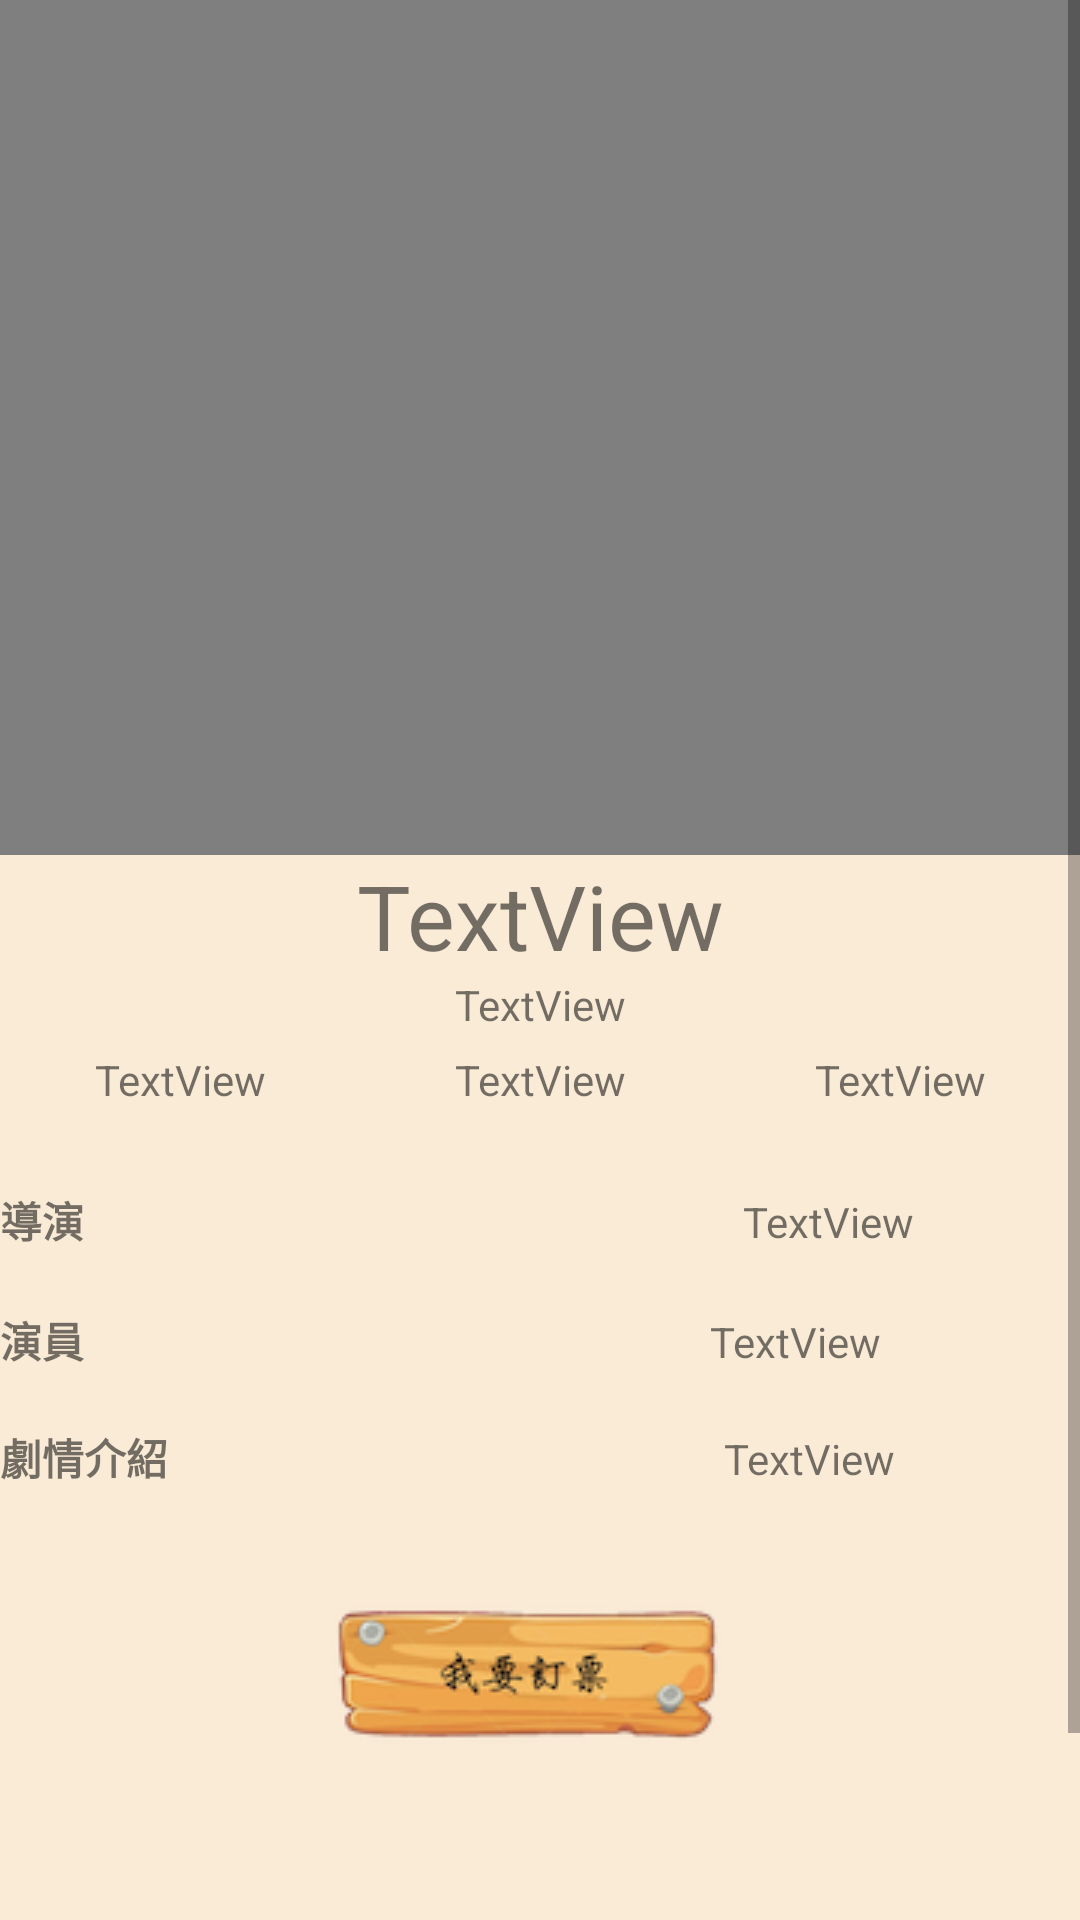

Here is an Android app screen rendered from its layout file. Give the layout XML and the strings, colors and styles it references.
<!-- AndroidManifest.xml: application theme Theme.Final_Project -->
<!-- res/layout/activity_main3.xml -->
<?xml version="1.0" encoding="utf-8"?>

<androidx.constraintlayout.widget.ConstraintLayout xmlns:android="http://schemas.android.com/apk/res/android"
    xmlns:app="http://schemas.android.com/apk/res-auto"
    xmlns:tools="http://schemas.android.com/tools"
    android:id="@+id/all"
    android:layout_width="match_parent"
    android:layout_height="match_parent"
    android:background="#FAEBD7"
    tools:context=".MainActivity3">

    <ScrollView
        android:layout_width="match_parent"
        android:layout_height="match_parent">

        <LinearLayout
            android:layout_width="match_parent"
            android:layout_height="wrap_content"
            android:orientation="vertical">

            <LinearLayout
                android:layout_width="match_parent"
                android:layout_height="285dp"
                android:orientation="horizontal">

                <VideoView
                    android:id="@+id/videoView2"
                    android:layout_width="wrap_content"
                    android:layout_height="wrap_content"
                    android:layout_weight="1" />
            </LinearLayout>

            <LinearLayout
                android:layout_width="match_parent"
                android:layout_height="wrap_content"
                android:orientation="horizontal">

                <TextView
                    android:id="@+id/textView10"
                    android:layout_width="wrap_content"
                    android:layout_height="wrap_content"
                    android:layout_weight="1"
                    android:gravity="center"
                    android:text="TextView"
                    android:textSize="30sp" />
            </LinearLayout>

            <LinearLayout
                android:layout_width="match_parent"
                android:layout_height="25dp"
                android:orientation="horizontal">

                <TextView
                    android:id="@+id/textView11"
                    android:layout_width="wrap_content"
                    android:layout_height="wrap_content"
                    android:layout_weight="1"
                    android:gravity="center"
                    android:text="TextView" />
            </LinearLayout>

            <LinearLayout
                android:layout_width="match_parent"
                android:layout_height="46dp"
                android:orientation="horizontal">

                <TextView
                    android:id="@+id/textView12"
                    android:layout_width="wrap_content"
                    android:layout_height="wrap_content"
                    android:layout_weight="1"
                    android:gravity="center"
                    android:text="TextView" />

                <TextView
                    android:id="@+id/textView13"
                    android:layout_width="wrap_content"
                    android:layout_height="wrap_content"
                    android:layout_weight="1"
                    android:gravity="center"
                    android:text="TextView" />

                <TextView
                    android:id="@+id/textView14"
                    android:layout_width="wrap_content"
                    android:layout_height="wrap_content"
                    android:layout_weight="1"
                    android:gravity="center"
                    android:text="TextView" />
            </LinearLayout>

            <LinearLayout
                android:layout_width="match_parent"
                android:layout_height="40dp"
                android:orientation="horizontal">

                <TextView
                    android:id="@+id/textView18"
                    android:layout_width="81dp"
                    android:layout_height="wrap_content"
                    android:layout_weight="1"
                    android:text="導演"
                    android:textStyle="bold" />

                <TextView
                    android:id="@+id/textView15"
                    android:layout_width="wrap_content"
                    android:layout_height="wrap_content"
                    android:layout_weight="1"
                    android:gravity="center"
                    android:text="TextView" />
            </LinearLayout>

            <LinearLayout
                android:layout_width="match_parent"
                android:layout_height="39dp"
                android:orientation="horizontal">

                <TextView
                    android:id="@+id/textView19"
                    android:layout_width="38dp"
                    android:layout_height="wrap_content"
                    android:layout_weight="1"
                    android:text="演員"
                    android:textStyle="bold" />

                <TextView
                    android:id="@+id/textView16"
                    android:layout_width="wrap_content"
                    android:layout_height="wrap_content"
                    android:layout_weight="1"
                    android:gravity="center"
                    android:text="TextView" />
            </LinearLayout>

            <LinearLayout
                android:layout_width="match_parent"
                android:layout_height="wrap_content"
                android:orientation="horizontal">

                <TextView
                    android:id="@+id/textView20"
                    android:layout_width="wrap_content"
                    android:layout_height="wrap_content"
                    android:layout_weight="1"
                    android:text="劇情介紹"
                    android:textStyle="bold" />

                <TextView
                    android:id="@+id/textView17"
                    android:layout_width="wrap_content"
                    android:layout_height="wrap_content"
                    android:layout_weight="1"
                    android:gravity="center"
                    android:text="TextView" />
            </LinearLayout>

            <LinearLayout
                android:layout_width="match_parent"
                android:layout_height="match_parent"
                android:orientation="horizontal">

                <ImageButton
                    android:id="@+id/imageButton"
                    android:layout_width="wrap_content"
                    android:layout_height="wrap_content"
                    android:layout_weight="1"
                    android:background="#FAEBD7"
                    android:onClick="click"
                    app:srcCompat="@drawable/buttontic" />
            </LinearLayout>

            <LinearLayout
                android:layout_width="match_parent"
                android:layout_height="61dp"
                android:orientation="horizontal"></LinearLayout>

            <LinearLayout
                android:layout_width="match_parent"
                android:layout_height="match_parent"
                android:orientation="horizontal">

                <ProgressBar
                    android:id="@+id/progressBar2"
                    style="?android:attr/progressBarStyleHorizontal"
                    android:layout_width="wrap_content"
                    android:layout_height="wrap_content"
                    android:layout_weight="1"
                    android:progress="50" />
            </LinearLayout>
        </LinearLayout>
    </ScrollView>

</androidx.constraintlayout.widget.ConstraintLayout>
<!-- resources referenced by this layout -->
<resources>
  <!-- drawable buttontic: png bitmap (drawable-v24, 14577 bytes) -->
  <style name="Theme.Final_Project" parent="Theme.MaterialComponents.DayNight.DarkActionBar">
          
          <item name="colorPrimary">@color/purple_500</item>
          <item name="colorPrimaryVariant">@color/purple_700</item>
          <item name="colorOnPrimary">@color/white</item>
          
          <item name="colorSecondary">@color/teal_200</item>
          <item name="colorSecondaryVariant">@color/teal_700</item>
          <item name="colorOnSecondary">@color/black</item>
          
          <item name="android:statusBarColor" tools:targetApi="l">?attr/colorPrimaryVariant</item>
          
      </style>
  <!-- not gathered from this repository: default colours our renderer supplied (Android Studio template values) -->
  <color name="purple_500">#FF6200EE</color>
  <color name="purple_700">#FF3700B3</color>
  <color name="teal_200">#FF03DAC5</color>
  <color name="teal_700">#FF018786</color>
  <color name="black">#FF000000</color>
  <color name="white">#FFFFFFFF</color>
</resources>
